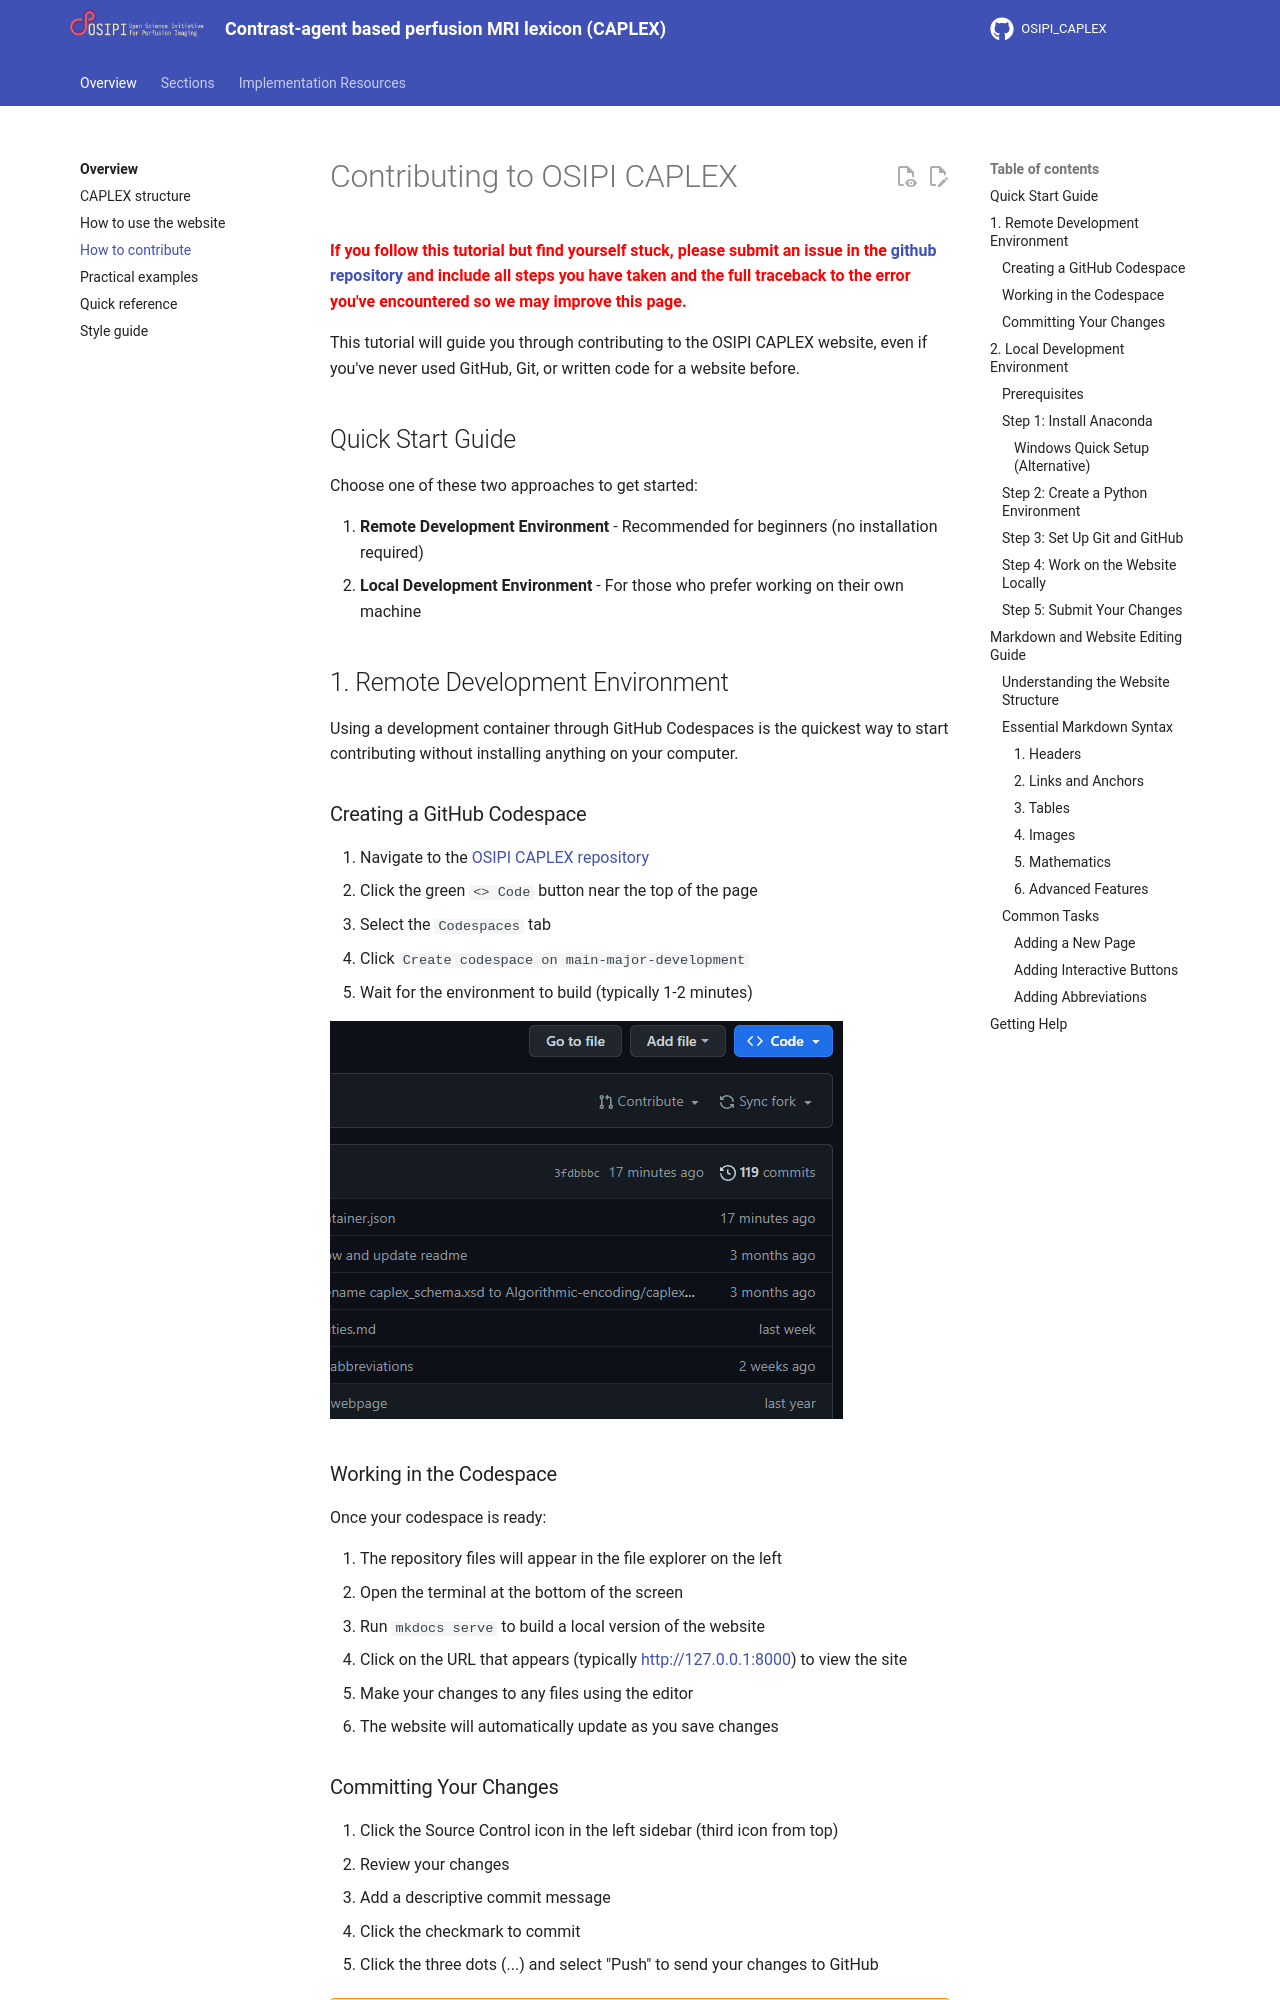

repository: OSIPI/OSIPI_CAPLEX · page: contributionTutorial/index.html · generator: mkdocs

# Contributing to OSIPI CAPLEX

<b><font color=#FF0000>If you follow this tutorial but find yourself stuck, please submit an issue in the <a id="tutorialIssue" href="https://github.com/OSIPI/OSIPI_CAPLEX/issues">github repository</a> and include all steps you have taken and the full traceback to the error you've encountered so we may improve this page.</font></b>

This tutorial will guide you through contributing to the OSIPI CAPLEX website, even if you've never used GitHub, Git, or written code for a website before.

## Quick Start Guide

Choose one of these two approaches to get started:

1. **Remote Development Environment** - Recommended for beginners (no installation required)
2. **Local Development Environment** - For those who prefer working on their own machine

## 1. Remote Development Environment

Using a development container through GitHub Codespaces is the quickest way to start contributing without installing anything on your computer.

### Creating a GitHub Codespace

1. Navigate to the [OSIPI CAPLEX repository](https://github.com/OSIPI/OSIPI_CAPLEX/tree/main-major-development)
2. Click the green `<> Code` button near the top of the page
3. Select the `Codespaces` tab
4. Click `Create codespace on main-major-development`
5. Wait for the environment to build (typically 1-2 minutes)

![codespace gif](tutorialImgs/codespace gif.gif)

### Working in the Codespace

Once your codespace is ready:

1. The repository files will appear in the file explorer on the left
2. Open the terminal at the bottom of the screen
3. Run `mkdocs serve` to build a local version of the website
4. Click on the URL that appears (typically http://127.0.0.1:8000) to view the site
5. Make your changes to any files using the editor
6. The website will automatically update as you save changes
